Run: headless pygame with SDL's dummy video driver; simulated clock (each Clock.tick advances the game by its frame time, no real sleeping); random seed 0; keys injected as events and as key.get_pressed() state; no mouse input.
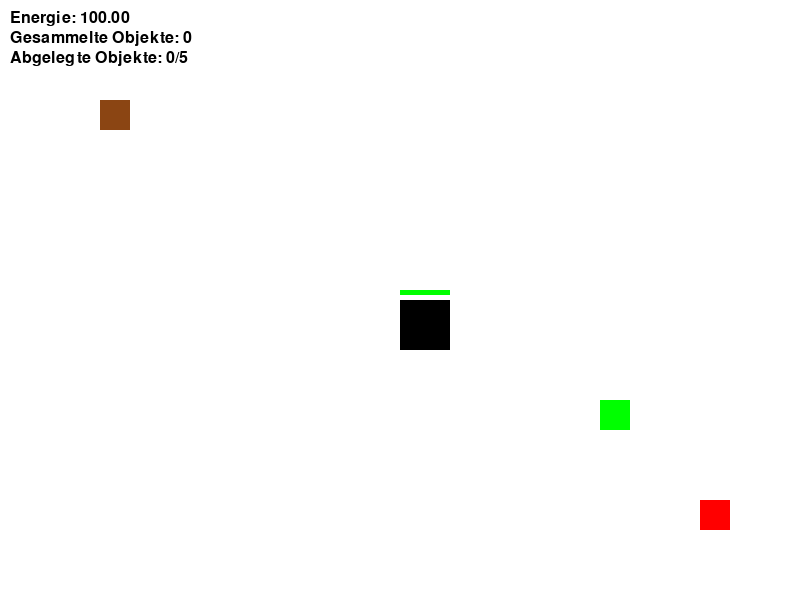
Frame 1 of 4 · flips 1–60 · no input
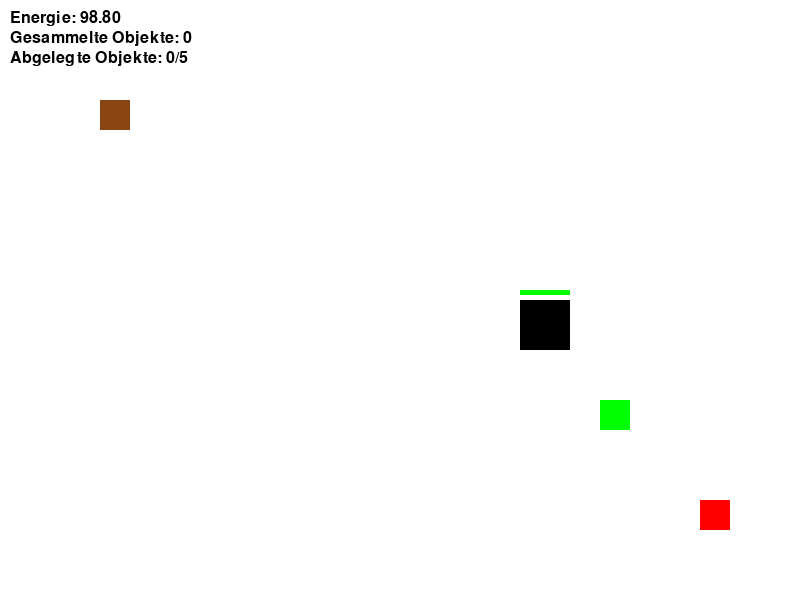
Frame 2 of 4 · flips 61–180 · tapped SPACE, RETURN · held RIGHT (→), D
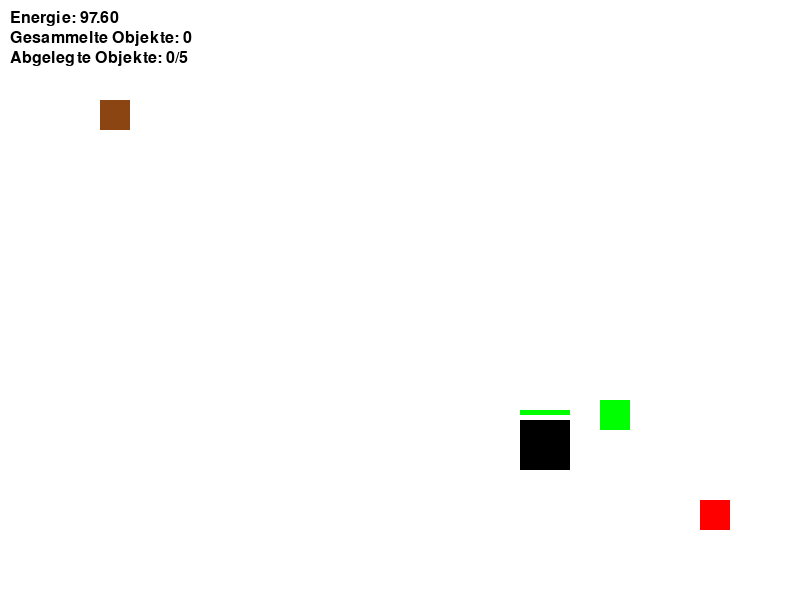
Frame 3 of 4 · flips 181–300 · held DOWN (↓), S
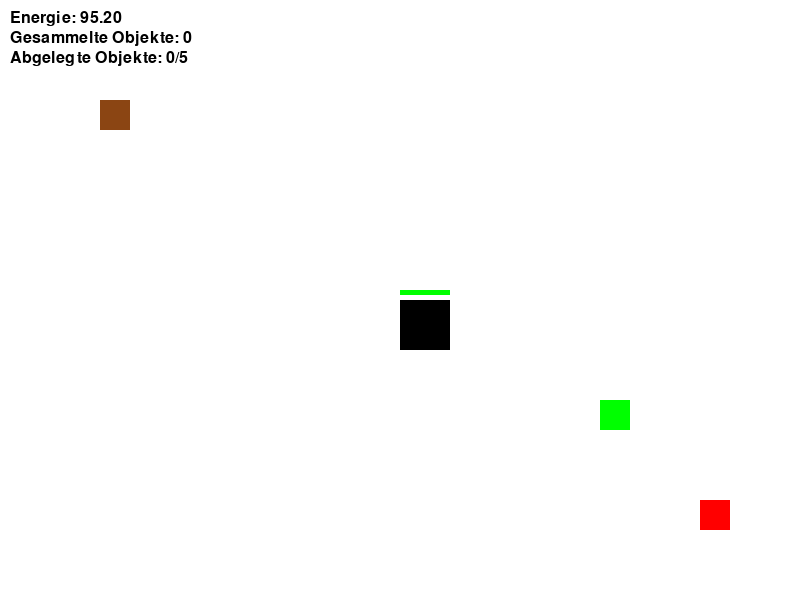
Frame 4 of 4 · flips 301–420 · held LEFT (←), A, UP (↑), W

The pygame program that drew these frames:

import random
import pygame
import sys

# Initialisierung von Pygame
# Das musst du in deinem Code haben damit du Pygame verwenden kannst
pygame.init()

# Fenstergröße
# Das ist die Größe des Fensters, das geöffnet wird, wenn das Spiel gestartet wird
BREITE, HÖHE = 800, 600

# Farben
# Das sind die Farben, die im Spiel verwendet werden
WEISS = (255, 255, 255)
SCHWARZ = (0, 0, 0)
BRAUN = (139, 69, 19)
GRÜN = (0, 255, 0)
ROT = (255, 0, 0)

# Initialisierung des Bildschirms
# Hier wird das Fenster erstellt, in dem das Spiel angezeigt wird
bildschirm = pygame.display.set_mode((BREITE, HÖHE))
pygame.display.set_caption("Rechtecksteuerung")

# Spieler- und Objektgrößen
# Das sind die Größen der Rechtecke, die im Spiel verwendet werden
SPIELER_GROESSE = 50
OBJEKT_GROESSE = 30

# Textschriftart
# Das ist die Schriftart, die im Spiel verwendet wird
schrift = pygame.font.SysFont(None, 24)

# Spielerposition und Eigenschaften
# Das sind die Startposition und Eigenschaften des Spielers
spieler_x = 400
spieler_y = 300
spieler_geschwindigkeit = 1
spieler_energie = 100
gesammelte_objekte = 0
abgelegte_objekte = []

# Spielobjekte initialisieren
# Das sind die Startpositionen der Spielobjekte
energiegeber_x, energiegeber_y = 700, 500
sammel_objekt_x, sammel_objekt_y = 600, 400
ablageplatz_x, ablageplatz_y = 100, 100

# Spielstatusvariablen
# Das sind die Variablen, die den Spielstatus speichern
läuft = True
spiel_gewonnen = False

# Hauptschleife des Spiels
# Das ist die Hauptschleife des Spiels, die das Spiel steuert
while läuft:
    for ereignis in pygame.event.get():
        if ereignis.type == pygame.QUIT:
            läuft = False

    # Tasteneingaben verarbeiten
    # Hier werden die Tasteneingaben des Spielers verarbeitet
    tasten = pygame.key.get_pressed()

    # Spielerbewegungen verarbeiten und Energie abziehen
    # Hier wird die Bewegung des Spielers verarbeitet und die Energie abgezogen
    if tasten[pygame.K_LEFT] and spieler_energie > 0 and len(abgelegte_objekte) != 5:
        spieler_x -= spieler_geschwindigkeit
        spieler_energie -= 0.010
    if tasten[pygame.K_RIGHT] and spieler_energie > 0 and len(abgelegte_objekte) != 5:
        spieler_x += spieler_geschwindigkeit
        spieler_energie -= 0.010
    if tasten[pygame.K_UP] and spieler_energie > 0 and len(abgelegte_objekte) != 5:
        spieler_y -= spieler_geschwindigkeit
        spieler_energie -= 0.010
    if tasten[pygame.K_DOWN] and spieler_energie > 0 and len(abgelegte_objekte) != 5:
        spieler_y += spieler_geschwindigkeit
        spieler_energie -= 0.010

    # Spielerposition einschränken
    # Hier wird die Position des Spielers eingeschränkt, damit er nicht aus dem Bildschirm läuft
    spieler_x = max(0, min(spieler_x, BREITE - SPIELER_GROESSE))
    spieler_y = max(0, min(spieler_y, HÖHE - SPIELER_GROESSE))

    # Rechtecke für Kollisionsprüfungen erstellen
    # Das brauchst du um zu überprüfen ob sich die Rechtecke berühren
    spieler_rechteck = pygame.Rect(spieler_x, spieler_y, SPIELER_GROESSE, SPIELER_GROESSE)
    energiegeber_rechteck = pygame.Rect(energiegeber_x, energiegeber_y, OBJEKT_GROESSE, OBJEKT_GROESSE)
    sammel_objekt_rechteck = pygame.Rect(sammel_objekt_x, sammel_objekt_y, OBJEKT_GROESSE, OBJEKT_GROESSE)
    ablageplatz_rechteck = pygame.Rect(ablageplatz_x, ablageplatz_y, OBJEKT_GROESSE, OBJEKT_GROESSE)

    # Kollisionen mit den Objekten überprüfen und entsprechende Aktionen ausführen
    # Hier wird überprüft ob sich die Rechtecke berühren und entsprechende Aktionen ausgeführt
    if spieler_rechteck.colliderect(energiegeber_rechteck):
        spieler_energie = 100
        energiegeber_x = BREITE - 50
        energiegeber_y = HÖHE - 50

    if spieler_rechteck.colliderect(sammel_objekt_rechteck) and gesammelte_objekte < 5:
        gesammelte_objekte += 1
        sammel_objekt_x = -100

    if spieler_rechteck.colliderect(ablageplatz_rechteck) and gesammelte_objekte > 0:
        abgelegte_objekte.append((ablageplatz_x, ablageplatz_y))
        gesammelte_objekte -= 1
        sammel_objekt_x = random.randint(0, BREITE - OBJEKT_GROESSE)
        sammel_objekt_y = random.randint(0, HÖHE - OBJEKT_GROESSE)

    # Spielerenergie begrenzen
    # Hier wird die Spielerenergie begrenzt, damit sie nicht über 100 oder unter 0 fällt
    spieler_energie = max(0, min(spieler_energie, 100))

    # Hintergrund zeichnen
    # Hier wird der Hintergrund des Spiels gezeichnet
    bildschirm.fill(WEISS)

    # Rechtecke für Spieler, Objekte und Ablageplatz zeichnen
    # Hier werden die Rechtecke für den Spieler, die Objekte und den Ablageplatz gezeichnet
    pygame.draw.rect(bildschirm, SCHWARZ, (spieler_x, spieler_y, SPIELER_GROESSE, SPIELER_GROESSE))
    pygame.draw.rect(bildschirm, ROT, (energiegeber_x, energiegeber_y, OBJEKT_GROESSE, OBJEKT_GROESSE))
    pygame.draw.rect(bildschirm, GRÜN, (sammel_objekt_x, sammel_objekt_y, OBJEKT_GROESSE, OBJEKT_GROESSE))
    pygame.draw.rect(bildschirm, BRAUN, (ablageplatz_x, ablageplatz_y, OBJEKT_GROESSE, OBJEKT_GROESSE))

    # Abgelegte Objekte des Spielers zeichnen
    # Hier werden die abgelegten Objekte des Spielers gezeichnet
    for objekt_pos in abgelegte_objekte:
        pygame.draw.rect(bildschirm, SCHWARZ, (*objekt_pos, OBJEKT_GROESSE, OBJEKT_GROESSE))

    # Balken für die Spielerenergie zeichnen
    # Hier wird der Balken für die Spielerenergie gezeichnet
    energie_balken_breite = 50
    energie_balken = pygame.Rect(spieler_x, spieler_y - 10, energie_balken_breite, 5)
    pygame.draw.rect(bildschirm, GRÜN, energie_balken)

    # Textinformationen zum Spielstatus anzeigen
    # Hier werden die Textinformationen zum Spielstatus angezeigt
    energie_text = schrift.render(f'Energie: {spieler_energie:.2f}', True, SCHWARZ)
    bildschirm.blit(energie_text, (10, 10))

    objekte_text = schrift.render(f'Gesammelte Objekte: {gesammelte_objekte}', True, SCHWARZ)
    bildschirm.blit(objekte_text, (10, 30))

    abgelegte_objekte_text = schrift.render(f'Abgelegte Objekte: {len(abgelegte_objekte)}/5', True, SCHWARZ)
    bildschirm.blit(abgelegte_objekte_text, (10, 50))

    # Nachricht anzeigen, wenn die Energie leer ist und die E-Taste zum Aufladen gedrückt wird
    # Hier wird eine Nachricht angezeigt, wenn die Energie leer ist und die E-Taste zum Aufladen gedrückt wird
    if spieler_energie <= 0:
        nachricht_text = schrift.render("Deine Energie ist leer, drücke E um sie wieder aufzuladen", True, SCHWARZ)
        bildschirm.blit(nachricht_text, (200, 300))

    # Spiel zurücksetzen, wenn die Energie leer ist und E gedrückt wird
    # Hier wird das Spiel zurückgesetzt, wenn die Energie leer ist und die E-Taste gedrückt wird
    if spieler_energie <= 0 and tasten[pygame.K_e]:
        spieler_energie = 100
        spieler_x = 400
        spieler_y = 300

    # Nachricht anzeigen, wenn alle Objekte abgelegt wurden und die R-Taste zum Neustart gedrückt wird
    # Hier wird eine Nachricht angezeigt, wenn alle Objekte abgelegt wurden und die R-Taste zum Neustart gedrückt wird
    if len(abgelegte_objekte) == 5:
        nachricht_text = schrift.render("Glückwunsch, du hast alle Objekte abgelegt! R für restart", True, SCHWARZ)
        bildschirm.blit(nachricht_text, (200, 300))

    # Spiel zurücksetzen, wenn alle Objekte abgelegt wurden und R gedrückt wird
    # Hier wird das Spiel zurückgesetzt, wenn alle Objekte abgelegt wurden und die R-Taste gedrückt wird
    if len(abgelegte_objekte) == 5 and tasten[pygame.K_r]:
        spieler_x = 400
        spieler_y = 300
        spieler_energie = 100
        gesammelte_objekte = 0
        abgelegte_objekte = []

    # display.flip() wird verwendet um die Änderungen auf dem Bildschirm anzuzeigen
    # Das musst du am Ende deiner Schleife haben damit die Änderungen auf dem Bildschirm angezeigt werden
    pygame.display.flip()

# Pygame beenden
pygame.quit()
sys.exit()
